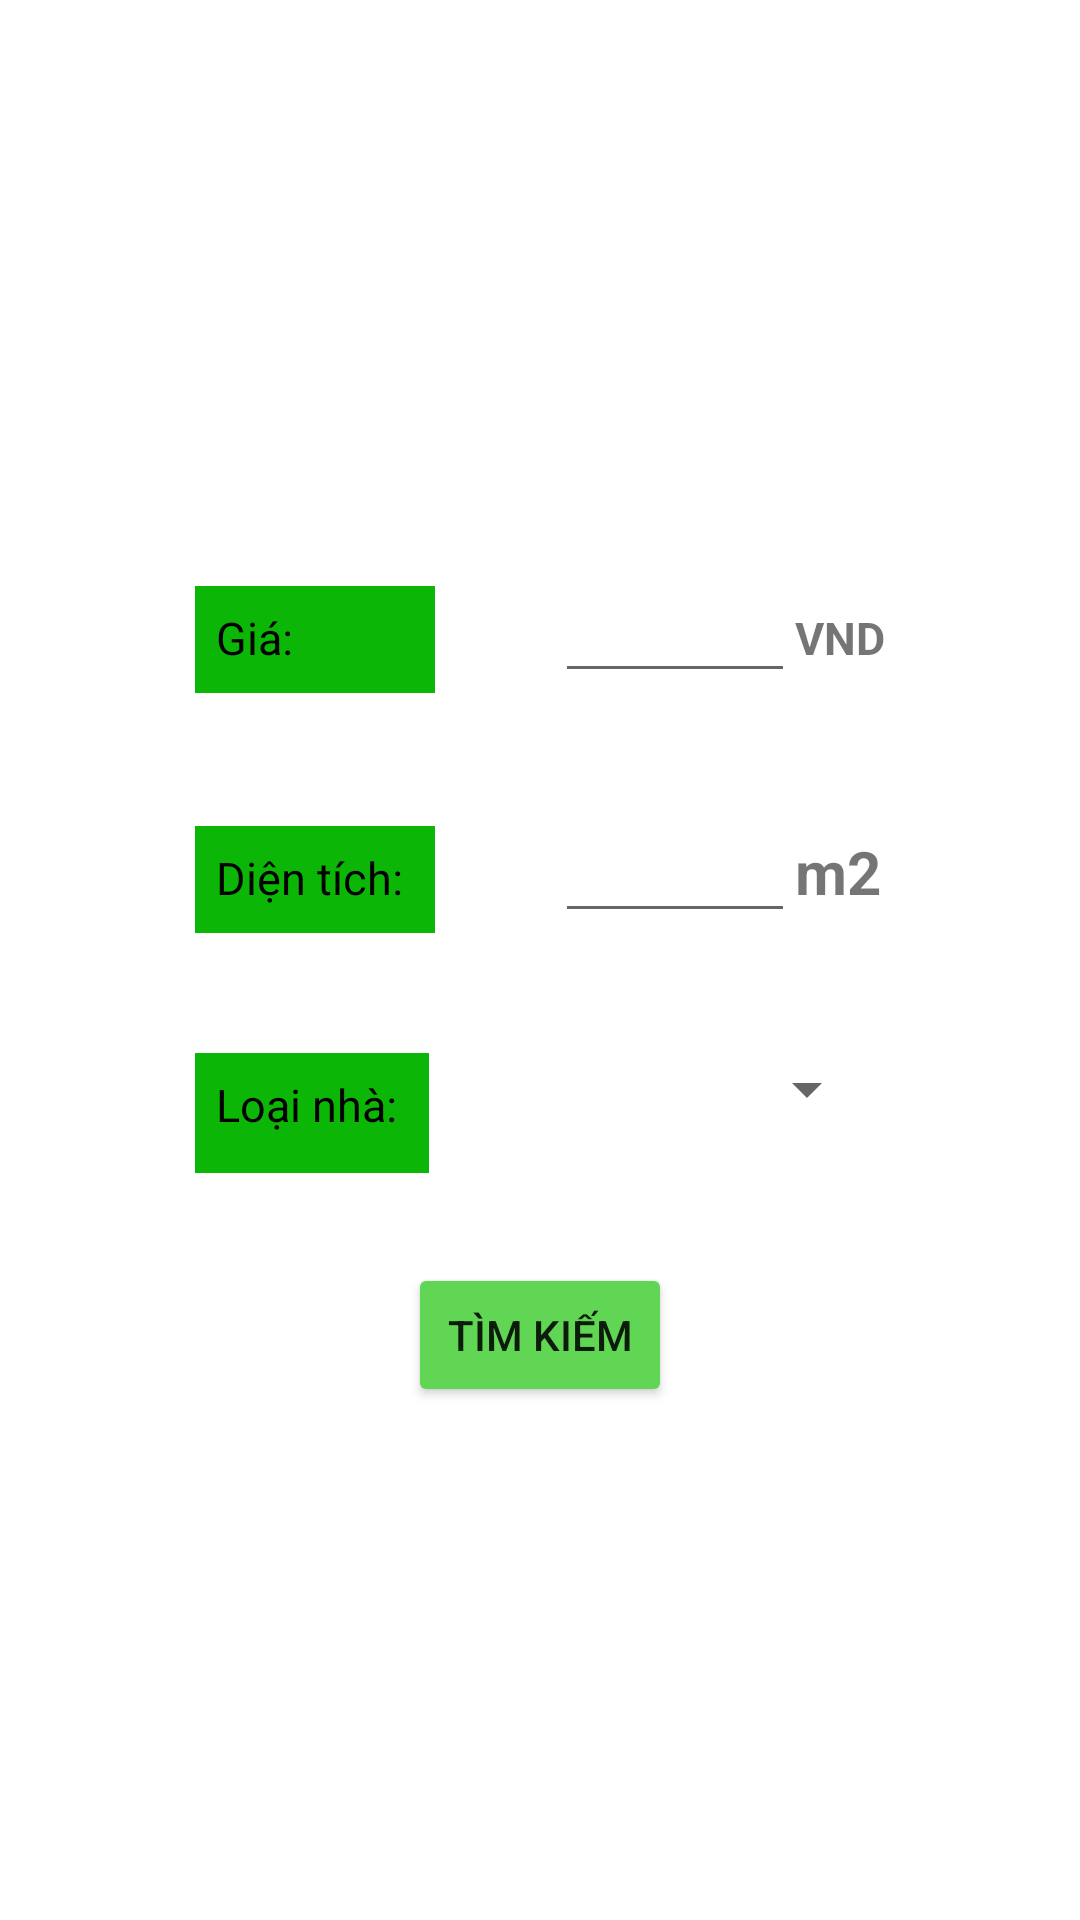

The Android layout XML behind this screen, and the referenced resources:
<!-- AndroidManifest.xml: application theme Theme.QLPhongTro -->
<!-- res/layout/activity_tim_kiem.xml -->
<?xml version="1.0" encoding="utf-8"?>
<LinearLayout xmlns:android="http://schemas.android.com/apk/res/android"
    xmlns:app="http://schemas.android.com/apk/res-auto"
    xmlns:tools="http://schemas.android.com/tools"
    android:id="@+id/timkiemp"
    android:layout_width="match_parent"
    android:layout_height="match_parent"
    android:orientation="vertical"
    android:gravity="center"
    tools:context=".ui.function.TimKiem">
    <LinearLayout
        android:layout_width="wrap_content"
        android:layout_height="wrap_content"
        android:orientation="vertical">
        <LinearLayout
            android:orientation="horizontal"
            android:layout_width="match_parent"
            android:layout_marginVertical="20dp"
            android:layout_height="wrap_content">
           <TextView
               android:layout_width="80dp"
               android:padding="7dp"
               android:layout_height="40dp"
            android:textSize="15dp"
            android:textColor="#000"
            android:background="#0CB606"
               android:layout_marginRight="40dp"
            android:text="Giá: "/>
            <EditText
                android:id="@+id/edtgia"
                android:textSize="15dp"
                android:layout_width="80dp"
                android:inputType="number"
                android:layout_height="40dp"/>
            <TextView
                android:layout_width="wrap_content"
                android:layout_height="40dp"
                android:textStyle="bold"
                android:textSize="15dp"
                android:text="VND"/>
        </LinearLayout>

        <LinearLayout
            android:orientation="horizontal"
            android:layout_width="match_parent"
            android:layout_marginVertical="20dp"
            android:layout_height="wrap_content">
            <TextView
                android:layout_width="80dp"
                android:padding="7dp"
                android:layout_height="40dp"
                android:textSize="15dp"
                android:textColor="#000"
                android:background="#0CB606"
                android:layout_marginRight="40dp"
                android:text="Diện tích: "/>
            <EditText
                android:id="@+id/edtdientich"
                android:inputType="number"
                android:textSize="15dp"
                android:layout_width="80dp"
                android:layout_height="40dp"/>
            <TextView
                android:layout_width="wrap_content"
                android:layout_height="40dp"
                android:textStyle="bold"
                android:textSize="20dp"
                android:text="m2"/>
        </LinearLayout>
        <LinearLayout
            android:orientation="horizontal"
            android:layout_width="match_parent"
            android:layout_marginVertical="20dp"
            android:layout_height="wrap_content">
            <TextView
                android:layout_width="wrap_content"
                android:padding="7dp"
                android:layout_height="40dp"
                android:textSize="15dp"
                android:textColor="#000"
                android:background="#0CB606"
                android:layout_marginRight="40dp"
                android:text="Loại nhà: "/>
            <Spinner
                android:id="@+id/sploainha"
                android:layout_width="110dp"
                android:textSize="15dp"
                android:layout_height="wrap_content"/>
        </LinearLayout>

    </LinearLayout>

    <Button
        android:layout_marginTop="10dp"
        android:id="@+id/btntiemkiem"
        android:layout_width="wrap_content"
        android:layout_height="wrap_content"
        android:backgroundTint="#61D554"
        android:gravity="center"
        android:text="Tìm kiếm" />
</LinearLayout>
<!-- resources referenced by this layout -->
<resources>
  <style name="Theme.QLPhongTro" parent="Theme.MaterialComponents.DayNight.NoActionBar">
          
          <item name="colorPrimary">@color/teal_200</item>
          <item name="colorPrimaryVariant">#77EE94</item>
          <item name="colorOnPrimary">#77EE94</item>
          
          <item name="colorSecondary">@color/teal_200</item>
          <item name="colorSecondaryVariant">@color/teal_700</item>
          <item name="colorOnSecondary">@color/teal_200</item>
          
          <item name="android:statusBarColor">?attr/colorPrimaryVariant</item>
          
      </style>
  <!-- not gathered from this repository: default colours our renderer supplied (Android Studio template values) -->
  <color name="teal_200">#FF03DAC5</color>
  <color name="teal_700">#FF018786</color>
</resources>
